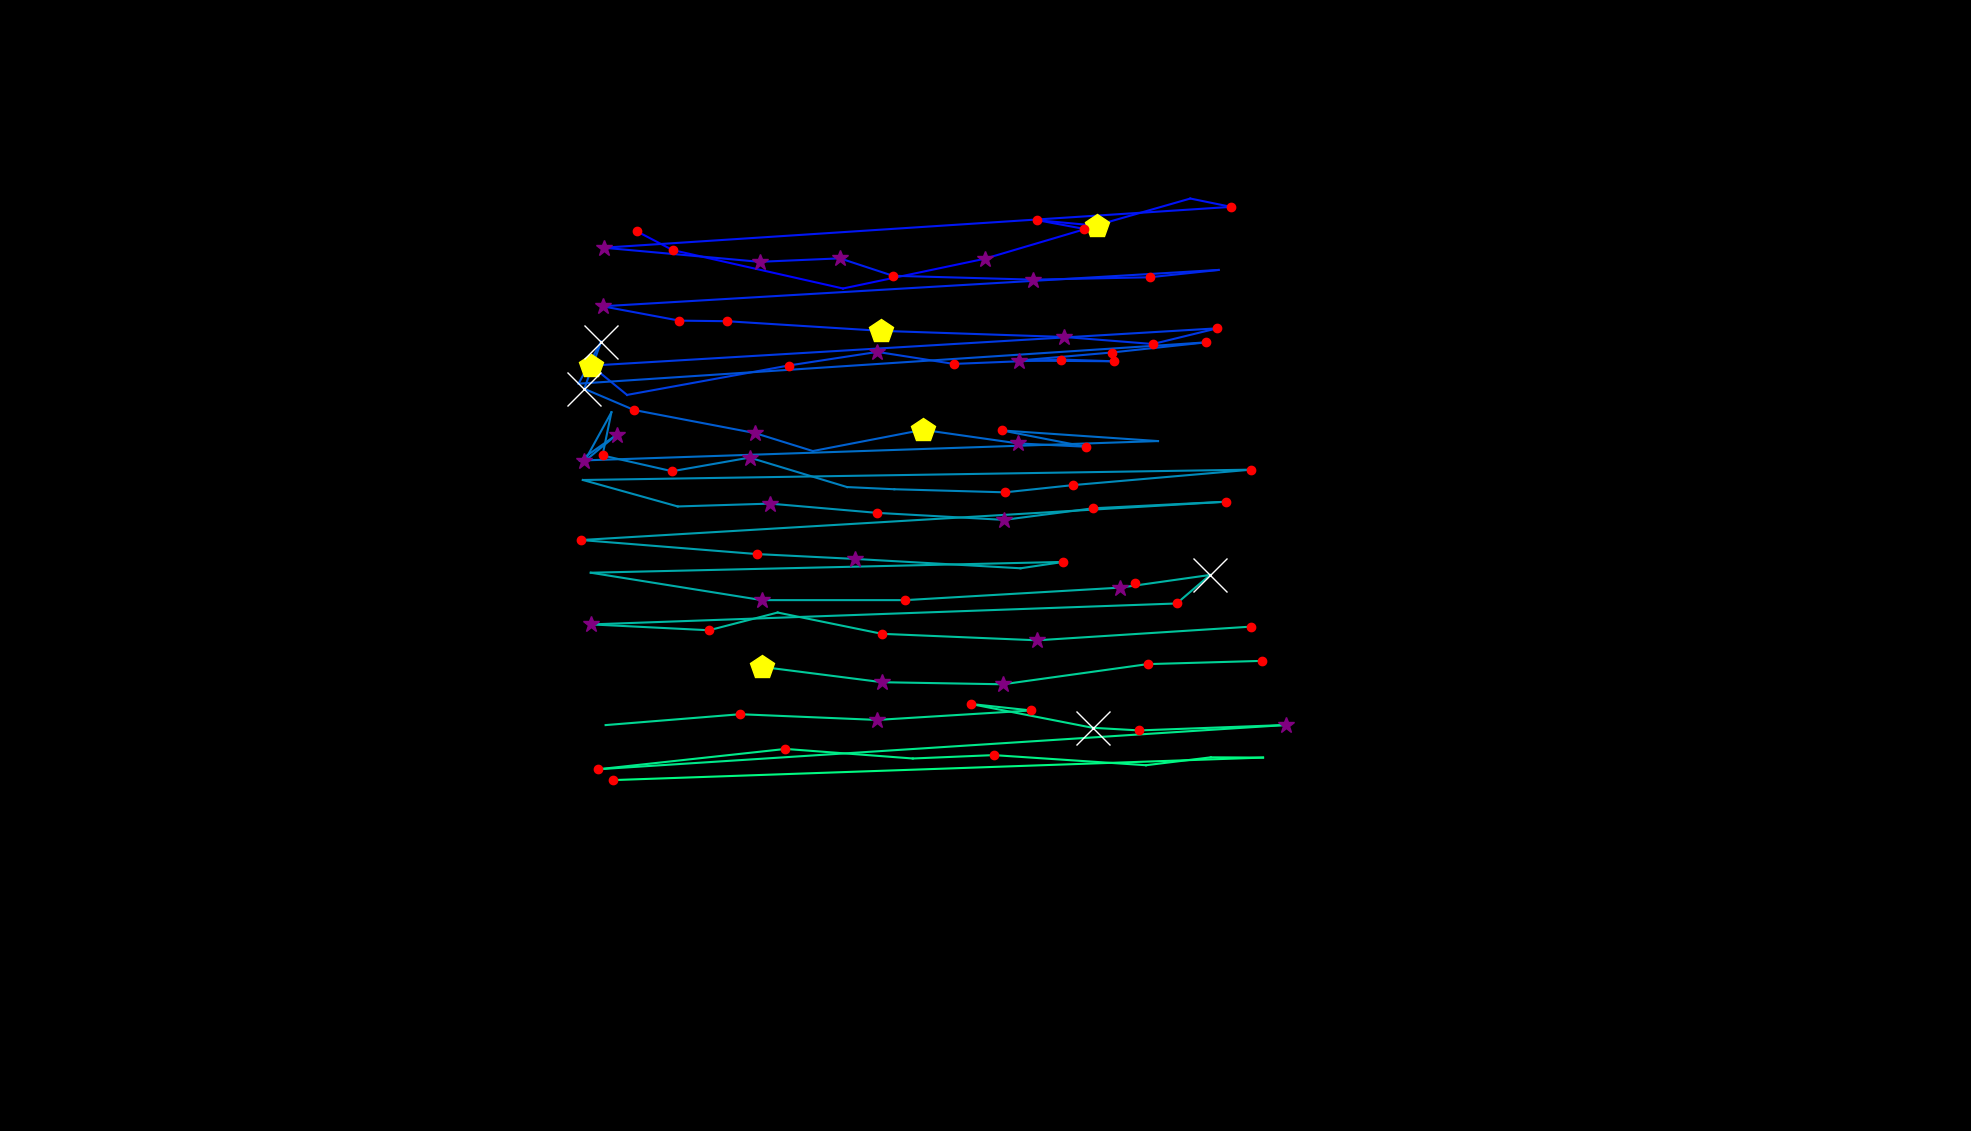

Data behind this chart, as committed beside it:
, fixation_id, timestamp, avg_gaze_x, avg_gaze_y, duration
0, 0.0, 0.0, 1474, 711, 120.5
1, 3.0, 1518, 827, 1168, 132.5
2, 4.0, 1675, 873.5, 1144, 228.9
3, 5.0, 2289, 1095, 1094, 108.4
4, 6.0, 2494, 1279, 1133, 289.2
5, 7.0, 2831, 1424, 1176, 494
6, 8.0, 3350, 1347, 1183, 241
7, 9.0, 3699, 1408, 1172, 156.6
8, 10.0, 3952, 1546, 1211, 96.39
9, 11.0, 4073, 1599, 1200, 204.8
10, 12.0, 4470, 783.8, 1147, 289.2
11, 13.0, 4820, 986.4, 1129, 277.1
12, 14.0, 5121, 1091, 1133, 337.4
13, 15.0, 5543, 1160, 1111, 228.9
14, 16.0, 5832, 1341, 1106, 313.3
15, 17.0, 6229, 1493, 1109, 120.5
16, 18.0, 6494, 1583, 1118, 108.4
17, 19.0, 6820, 782.5, 1071, 277.1
18, 20.0, 7145, 882.3, 1052, 120.5
19, 21.0, 7302, 943.8, 1052, 180.7
20, 22.0, 7531, 1144, 1039, 421.7
21, 23.0, 8073, 1381, 1031, 265.1
22, 24.0, 8519, 1497, 1022, 204.8
23, 25.0, 8844, 1581, 1042, 180.7
24, 26.0, 9073, 767.8, 994, 482
25, 27.0, 9579, 814.3, 955.9, 108.4
26, 28.0, 9844, 1024, 994.1, 228.9
27, 29.0, 10169, 1140, 1012, 253
28, 30.0, 10446, 1239, 996.2, 156.6
29, 31.0, 10712, 1378, 1002, 156.6
30, 32.0, 10928, 1446, 999.6, 228.9
31, 33.0, 11254, 1323, 1001, 349.4
32, 34.0, 11627, 1444, 1011, 228.9
33, 35.0, 11892, 1566, 1024, 144.6
34, 36.0, 12338, 751.3, 970.6, 36.15
35, 37.0, 12410, 780.7, 1025, 1109
36, 38.0, 13543, 758.8, 963.9, 722.9
37, 39.0, 14338, 823.4, 936.4, 168.7
38, 40.0, 14579, 980.5, 906.4, 325.3
39, 41.0, 15025, 1056, 883.1, 96.39
40, 42.0, 15242, 1199, 910.6, 409.7
41, 43.0, 15676, 1322, 893, 253
42, 44.0, 16085, 1410, 888.6, 241
43, 45.0, 16411, 1301, 909.8, 156.6
44, 46.0, 16652, 1504, 896, 108.4
45, 47.0, 17109, 752.9, 870.7, 108.4
46, 48.0, 17495, 801, 904.3, 373.5
47, 49.0, 17917, 759.1, 869.7, 277.1
48, 50.0, 18604, 794.1, 933.4, 96.39
49, 51.0, 18724, 782.5, 877.3, 132.5
50, 52.0, 18905, 872.9, 856.8, 241
51, 53.0, 19170, 973.6, 874.5, 265.1
52, 54.0, 19555, 1100, 836.3, 96.39
53, 55.0, 19760, 1161, 833.4, 96.39
54, 56.0, 19941, 1305, 829.4, 168.7
55, 57.0, 20170, 1394, 838.8, 241
56, 58.0, 20568, 1625, 858.9, 241
57, 59.0, 20917, 757, 845.5, 12.05
58, 60.0, 21315, 880.2, 811.1, 108.4
59, 61.0, 21495, 1000, 814.8, 349.4
... 42 more rows
